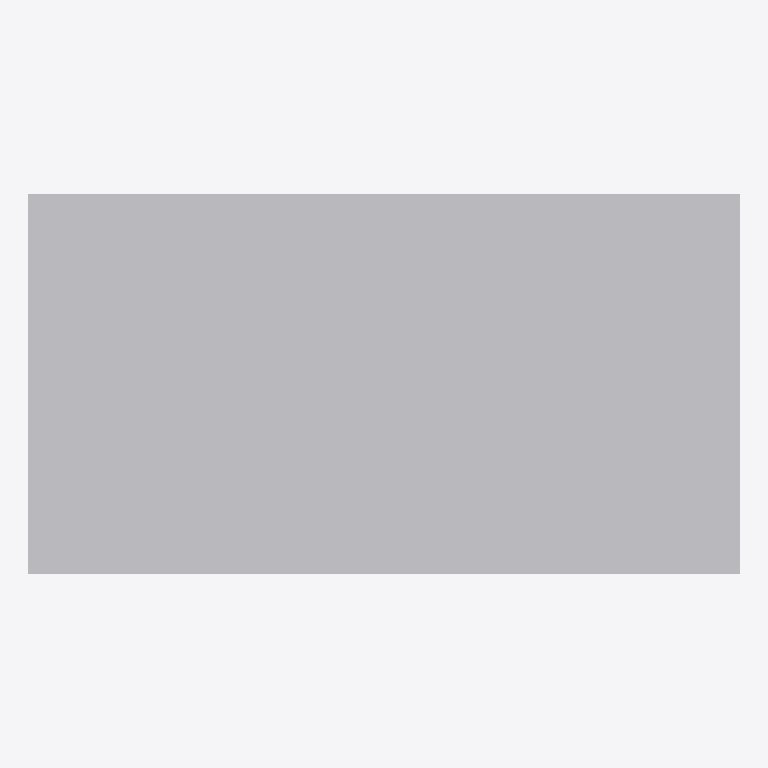
Plan cut of the same IFC building model at storey 'EG' (level 0.00 m, cut at 1.40 m), seen from above with north up, elements coloured by IFC class: 1 other element (light grey). No cut surface shows.
Extent 1.5 m × 0.8 m × 1.0 m (x, y, z). Storeys (1): EG at 0.00 m. Elements (1): 1 IfcPump.

HEADER;
FILE_DESCRIPTION(('ViewDefinition[DesignTransferView]'),'2;1');
FILE_NAME('/dev/null','2026-11-18T07:31:32+01:00',(''),(''),'IfcOpenShell 0.8.5','IfcOpenShell 0.8.5','Nobody');
FILE_SCHEMA(('IFC4'));
ENDSEC;
DATA;
#6=IFCPROJECT('0RlYH8O7X8mRIKBx8mlFy_',#5,'preview-pumpe',$,$,$,$,(#15),#10);
#18=IFCSITE('0HGOecIQr53RpvwAR4prIC',#17,'Site',$,$,#29,$,$,$,$,$,$,$,$);
#20=IFCBUILDING('2OyPnJ9Nv6DhJUYjL$1jqt',#19,'Building',$,$,#34,$,$,$,$,$,$);
#36=IFCBUILDINGSTOREY('1cDF7VfgnDxOR3dWpMwFdk',#35,'EG',$,$,#43,$,$,$,0.0);
#58=IFCPUMP('1ISnGUBHb4mA7Ce_uSZ6ai',#57,'Pumpe',$,$,#72,#65,$,.ENDSUCTION.);
ENDSEC;
